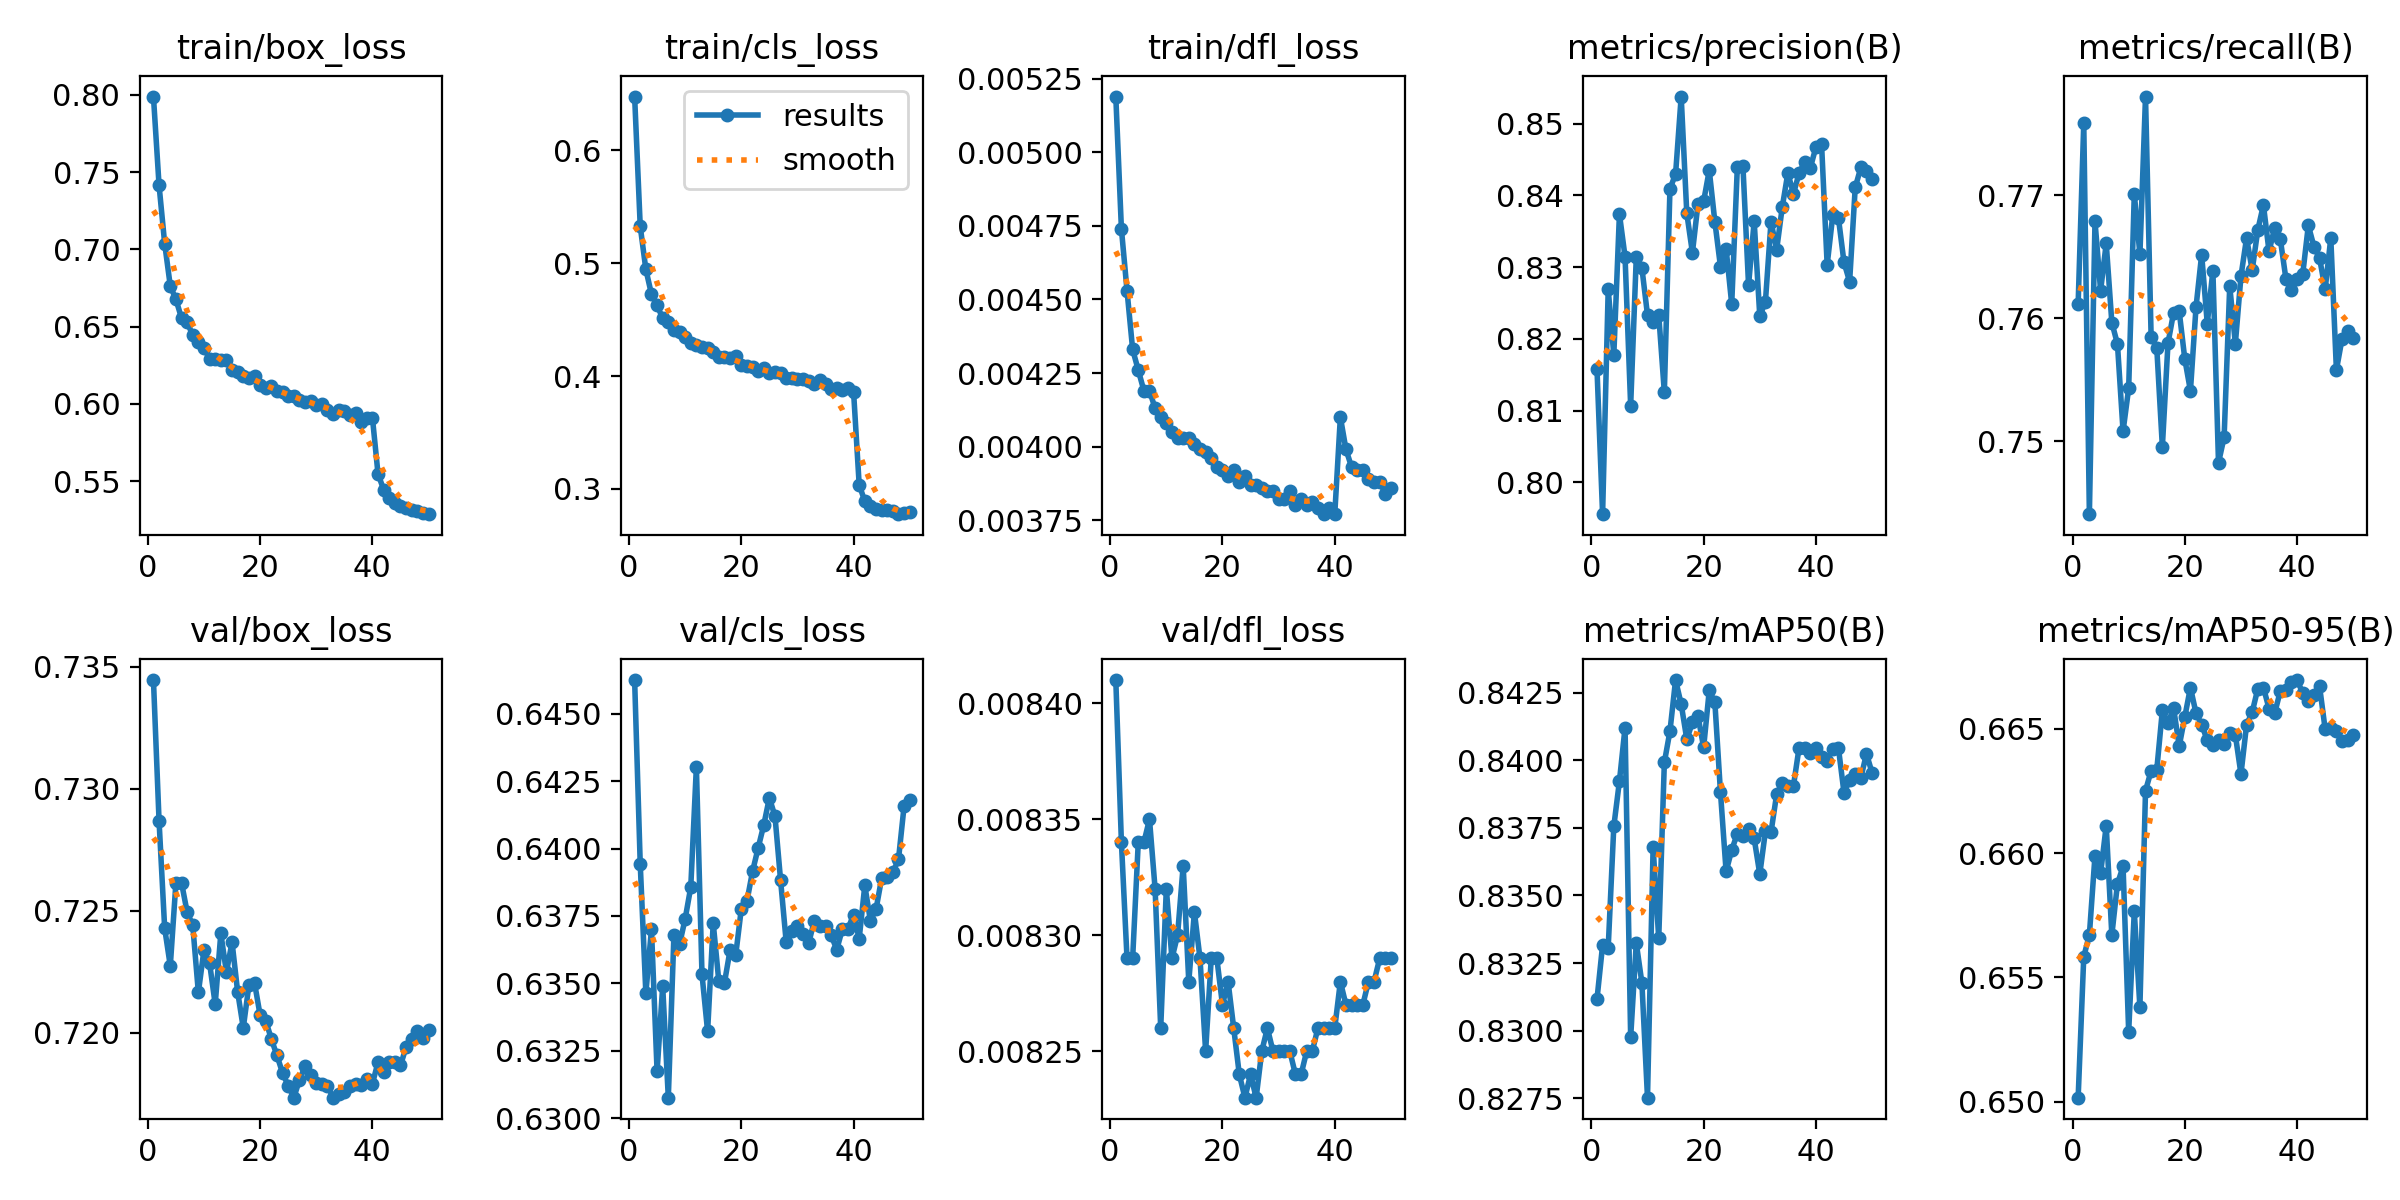

The table this chart was drawn from, first rows:
epoch, time, train/box_loss, train/cls_loss, train/dfl_loss, metrics/precision(B), metrics/recall(B), metrics/mAP50(B), metrics/mAP50-95(B), val/box_loss, val/cls_loss, val/dfl_loss, lr/pg0, lr/pg1, lr/pg2, lr/pg3, lr/pg4, lr/pg5, lr/pg6, lr/pg7
1, 1263, 0.7989, 0.6476, 0.00519, 0.8159, 0.7612, 0.8312, 0.6502, 0.7345, 0.6462, 0.00841, 0.0004998, 0.0001666, 0.0004998, 0.0001666, 0.06718, 0.06685, 0.0004998, 0.0001666
2, 2316, 0.7414, 0.5326, 0.00474, 0.7955, 0.7759, 0.8332, 0.6558, 0.7287, 0.6394, 0.00834, 0.00098, 0.0003267, 0.00098, 0.0003267, 0.03433, 0.03368, 0.00098, 0.0003267
3, 3287, 0.7038, 0.4945, 0.00453, 0.8269, 0.7441, 0.8331, 0.6567, 0.7243, 0.6346, 0.00829, 0.00144, 0.0004801, 0.00144, 0.0004801, 0.001456, 0.0004953, 0.00144, 0.0004801
4, 4227, 0.6762, 0.4725, 0.00433, 0.8177, 0.7679, 0.8376, 0.6599, 0.7228, 0.637, 0.00829, 0.001411, 0.0004703, 0.001411, 0.0004703, 0.001411, 0.0004703, 0.001411, 0.0004703
5, 5172, 0.6677, 0.4627, 0.00426, 0.8374, 0.7622, 0.8392, 0.6592, 0.7261, 0.6317, 0.00834, 0.001381, 0.0004604, 0.001381, 0.0004604, 0.001381, 0.0004604, 0.001381, 0.0004604
6, 6116, 0.6555, 0.4511, 0.00419, 0.8315, 0.7661, 0.8412, 0.6611, 0.7262, 0.6349, 0.00834, 0.001352, 0.0004505, 0.001352, 0.0004505, 0.001352, 0.0004505, 0.001352, 0.0004505
7, 7059, 0.6529, 0.4482, 0.00419, 0.8107, 0.7597, 0.8297, 0.6567, 0.7249, 0.6308, 0.00835, 0.001322, 0.0004406, 0.001322, 0.0004406, 0.001322, 0.0004406, 0.001322, 0.0004406
8, 8001, 0.6443, 0.4408, 0.00413, 0.8314, 0.7579, 0.8332, 0.6588, 0.7244, 0.6368, 0.00832, 0.001292, 0.0004307, 0.001292, 0.0004307, 0.001292, 0.0004307, 0.001292, 0.0004307
9, 8945, 0.6403, 0.4392, 0.0041, 0.8299, 0.7508, 0.8318, 0.6595, 0.7217, 0.6364, 0.00826, 0.001262, 0.0004208, 0.001262, 0.0004208, 0.001262, 0.0004208, 0.001262, 0.0004208
10, 9890, 0.6363, 0.4349, 0.00408, 0.8233, 0.7543, 0.8275, 0.6528, 0.7234, 0.6374, 0.00832, 0.001233, 0.0004109, 0.001233, 0.0004109, 0.001233, 0.0004109, 0.001233, 0.0004109
11, 10830, 0.6291, 0.4291, 0.00405, 0.8224, 0.7701, 0.8368, 0.6577, 0.7229, 0.6386, 0.00829, 0.001203, 0.000401, 0.001203, 0.000401, 0.001203, 0.000401, 0.001203, 0.000401
12, 11775, 0.6293, 0.427, 0.00403, 0.8234, 0.7652, 0.8334, 0.6538, 0.7212, 0.643, 0.0083, 0.001173, 0.0003911, 0.001173, 0.0003911, 0.001173, 0.0003911, 0.001173, 0.0003911
13, 12718, 0.6284, 0.4255, 0.00403, 0.8125, 0.778, 0.8399, 0.6625, 0.7241, 0.6353, 0.00833, 0.001144, 0.0003812, 0.001144, 0.0003812, 0.001144, 0.0003812, 0.001144, 0.0003812
14, 13658, 0.6283, 0.4248, 0.00403, 0.8409, 0.7585, 0.8411, 0.6633, 0.7225, 0.6332, 0.00828, 0.001114, 0.0003713, 0.001114, 0.0003713, 0.001114, 0.0003713, 0.001114, 0.0003713
15, 14601, 0.6222, 0.4213, 0.00401, 0.843, 0.7576, 0.843, 0.6633, 0.7237, 0.6372, 0.00831, 0.001084, 0.0003614, 0.001084, 0.0003614, 0.001084, 0.0003614, 0.001084, 0.0003614
16, 15546, 0.6203, 0.4169, 0.00399, 0.8538, 0.7496, 0.8421, 0.6657, 0.7217, 0.6351, 0.00829, 0.001055, 0.0003515, 0.001055, 0.0003515, 0.001055, 0.0003515, 0.001055, 0.0003515
17, 16488, 0.618, 0.417, 0.00398, 0.8375, 0.758, 0.8408, 0.6652, 0.7202, 0.635, 0.00825, 0.001025, 0.0003416, 0.001025, 0.0003416, 0.001025, 0.0003416, 0.001025, 0.0003416
18, 17432, 0.6165, 0.4155, 0.00396, 0.832, 0.7605, 0.8414, 0.6658, 0.7219, 0.6362, 0.00829, 0.0009951, 0.0003317, 0.0009951, 0.0003317, 0.0009951, 0.0003317, 0.0009951, 0.0003317
19, 18375, 0.6178, 0.4174, 0.00393, 0.8389, 0.7606, 0.8416, 0.6643, 0.7221, 0.636, 0.00829, 0.0009654, 0.0003218, 0.0009654, 0.0003218, 0.0009654, 0.0003218, 0.0009654, 0.0003218
20, 19316, 0.6123, 0.4102, 0.00392, 0.8392, 0.7567, 0.8405, 0.6655, 0.7207, 0.6378, 0.00827, 0.0009357, 0.0003119, 0.0009357, 0.0003119, 0.0009357, 0.0003119, 0.0009357, 0.0003119
21, 20256, 0.6102, 0.409, 0.0039, 0.8435, 0.7541, 0.8426, 0.6667, 0.7205, 0.638, 0.00828, 0.000906, 0.000302, 0.000906, 0.000302, 0.000906, 0.000302, 0.000906, 0.000302
22, 21197, 0.6115, 0.4077, 0.00392, 0.8363, 0.7609, 0.8421, 0.6656, 0.7198, 0.6391, 0.00826, 0.0008763, 0.0002921, 0.0008763, 0.0002921, 0.0008763, 0.0002921, 0.0008763, 0.0002921
23, 22141, 0.6081, 0.4047, 0.00388, 0.8301, 0.7652, 0.8388, 0.6652, 0.7191, 0.64, 0.00824, 0.0008466, 0.0002822, 0.0008466, 0.0002822, 0.0008466, 0.0002822, 0.0008466, 0.0002822
24, 23083, 0.6078, 0.4069, 0.0039, 0.8326, 0.7596, 0.8359, 0.6645, 0.7184, 0.6409, 0.00823, 0.0008169, 0.0002723, 0.0008169, 0.0002723, 0.0008169, 0.0002723, 0.0008169, 0.0002723
25, 24026, 0.6051, 0.4022, 0.00387, 0.8248, 0.7639, 0.8367, 0.6644, 0.7178, 0.6419, 0.00824, 0.0007872, 0.0002624, 0.0007872, 0.0002624, 0.0007872, 0.0002624, 0.0007872, 0.0002624
26, 24967, 0.6054, 0.4033, 0.00387, 0.8439, 0.7483, 0.8373, 0.6645, 0.7174, 0.6412, 0.00823, 0.0007575, 0.0002525, 0.0007575, 0.0002525, 0.0007575, 0.0002525, 0.0007575, 0.0002525
27, 25911, 0.6023, 0.4026, 0.00386, 0.8441, 0.7503, 0.8372, 0.6644, 0.7181, 0.6388, 0.00825, 0.0007278, 0.0002426, 0.0007278, 0.0002426, 0.0007278, 0.0002426, 0.0007278, 0.0002426
28, 26853, 0.6015, 0.3985, 0.00385, 0.8275, 0.7626, 0.8375, 0.6648, 0.7186, 0.6365, 0.00826, 0.0006981, 0.0002327, 0.0006981, 0.0002327, 0.0006981, 0.0002327, 0.0006981, 0.0002327
29, 27798, 0.6019, 0.3978, 0.00385, 0.8364, 0.7579, 0.8371, 0.6647, 0.7183, 0.637, 0.00825, 0.0006684, 0.0002228, 0.0006684, 0.0002228, 0.0006684, 0.0002228, 0.0006684, 0.0002228
30, 28741, 0.5995, 0.397, 0.00382, 0.8232, 0.7634, 0.8358, 0.6632, 0.7179, 0.6371, 0.00825, 0.0006387, 0.0002129, 0.0006387, 0.0002129, 0.0006387, 0.0002129, 0.0006387, 0.0002129
31, 29683, 0.5996, 0.3969, 0.00382, 0.8252, 0.7665, 0.8374, 0.6652, 0.7179, 0.6368, 0.00825, 0.000609, 0.000203, 0.000609, 0.000203, 0.000609, 0.000203, 0.000609, 0.000203
32, 30625, 0.5958, 0.3959, 0.00385, 0.8364, 0.7639, 0.8373, 0.6657, 0.7178, 0.6365, 0.00825, 0.0005793, 0.0001931, 0.0005793, 0.0001931, 0.0005793, 0.0001931, 0.0005793, 0.0001931
33, 31569, 0.5934, 0.3928, 0.0038, 0.8324, 0.7672, 0.8387, 0.6666, 0.7174, 0.6373, 0.00824, 0.0005496, 0.0001832, 0.0005496, 0.0001832, 0.0005496, 0.0001832, 0.0005496, 0.0001832
34, 32510, 0.596, 0.3962, 0.00382, 0.8384, 0.7692, 0.8392, 0.6667, 0.7175, 0.6371, 0.00824, 0.0005199, 0.0001733, 0.0005199, 0.0001733, 0.0005199, 0.0001733, 0.0005199, 0.0001733
35, 33452, 0.5951, 0.3926, 0.0038, 0.8431, 0.7654, 0.839, 0.6658, 0.7176, 0.6371, 0.00825, 0.0004902, 0.0001634, 0.0004902, 0.0001634, 0.0004902, 0.0001634, 0.0004902, 0.0001634
36, 34393, 0.5931, 0.3886, 0.00381, 0.8402, 0.7673, 0.8391, 0.6656, 0.7178, 0.6368, 0.00825, 0.0004605, 0.0001535, 0.0004605, 0.0001535, 0.0004605, 0.0001535, 0.0004605, 0.0001535
37, 35334, 0.5942, 0.3898, 0.00379, 0.8431, 0.7664, 0.8405, 0.6665, 0.7179, 0.6362, 0.00826, 0.0004308, 0.0001436, 0.0004308, 0.0001436, 0.0004308, 0.0001436, 0.0004308, 0.0001436
38, 36275, 0.5885, 0.3872, 0.00377, 0.8447, 0.7632, 0.8405, 0.6666, 0.7178, 0.637, 0.00826, 0.0004011, 0.0001337, 0.0004011, 0.0001337, 0.0004011, 0.0001337, 0.0004011, 0.0001337
39, 37216, 0.591, 0.3891, 0.00379, 0.8438, 0.7623, 0.8403, 0.6669, 0.7181, 0.637, 0.00826, 0.0003714, 0.0001238, 0.0003714, 0.0001238, 0.0003714, 0.0001238, 0.0003714, 0.0001238
40, 38157, 0.5911, 0.3859, 0.00377, 0.8467, 0.7632, 0.8404, 0.667, 0.7179, 0.6375, 0.00826, 0.0003417, 0.0001139, 0.0003417, 0.0001139, 0.0003417, 0.0001139, 0.0003417, 0.0001139
41, 39152, 0.5547, 0.3035, 0.0041, 0.8472, 0.7636, 0.8401, 0.6664, 0.7188, 0.6367, 0.00828, 0.000312, 0.000104, 0.000312, 0.000104, 0.000312, 0.000104, 0.000312, 0.000104
42, 40095, 0.5445, 0.2891, 0.00399, 0.8303, 0.7675, 0.84, 0.6661, 0.7184, 0.6386, 0.00827, 0.0002823, 9.41e-05, 0.0002823, 9.41e-05, 0.0002823, 9.41e-05, 0.0002823, 9.41e-05
43, 41034, 0.5388, 0.2847, 0.00393, 0.8372, 0.7658, 0.8404, 0.6663, 0.7188, 0.6373, 0.00827, 0.0002526, 8.42e-05, 0.0002526, 8.42e-05, 0.0002526, 8.42e-05, 0.0002526, 8.42e-05
44, 41975, 0.5356, 0.2825, 0.00392, 0.8369, 0.7649, 0.8405, 0.6667, 0.7188, 0.6378, 0.00827, 0.0002229, 7.43e-05, 0.0002229, 7.43e-05, 0.0002229, 7.43e-05, 0.0002229, 7.43e-05
45, 42912, 0.5337, 0.2814, 0.00392, 0.8307, 0.7623, 0.8388, 0.665, 0.7187, 0.6389, 0.00827, 0.0001932, 6.44e-05, 0.0001932, 6.44e-05, 0.0001932, 6.44e-05, 0.0001932, 6.44e-05
46, 43850, 0.5326, 0.2813, 0.00389, 0.828, 0.7665, 0.8393, 0.665, 0.7194, 0.639, 0.00828, 0.0001635, 5.45e-05, 0.0001635, 5.45e-05, 0.0001635, 5.45e-05, 0.0001635, 5.45e-05
47, 44792, 0.5316, 0.2807, 0.00388, 0.8411, 0.7558, 0.8395, 0.6649, 0.7198, 0.6391, 0.00828, 0.0001338, 4.46e-05, 0.0001338, 4.46e-05, 0.0001338, 4.46e-05, 0.0001338, 4.46e-05
48, 45731, 0.5304, 0.2776, 0.00388, 0.8439, 0.7583, 0.8394, 0.6645, 0.7201, 0.6396, 0.00829, 0.0001041, 3.47e-05, 0.0001041, 3.47e-05, 0.0001041, 3.47e-05, 0.0001041, 3.47e-05
49, 46671, 0.5295, 0.2782, 0.00384, 0.8434, 0.759, 0.8402, 0.6646, 0.7198, 0.6416, 0.00829, 7.44e-05, 2.48e-05, 7.44e-05, 2.48e-05, 7.44e-05, 2.48e-05, 7.44e-05, 2.48e-05
50, 47610, 0.5286, 0.2792, 0.00386, 0.8423, 0.7584, 0.8395, 0.6647, 0.7201, 0.6418, 0.00829, 4.47e-05, 1.49e-05, 4.47e-05, 1.49e-05, 4.47e-05, 1.49e-05, 4.47e-05, 1.49e-05
